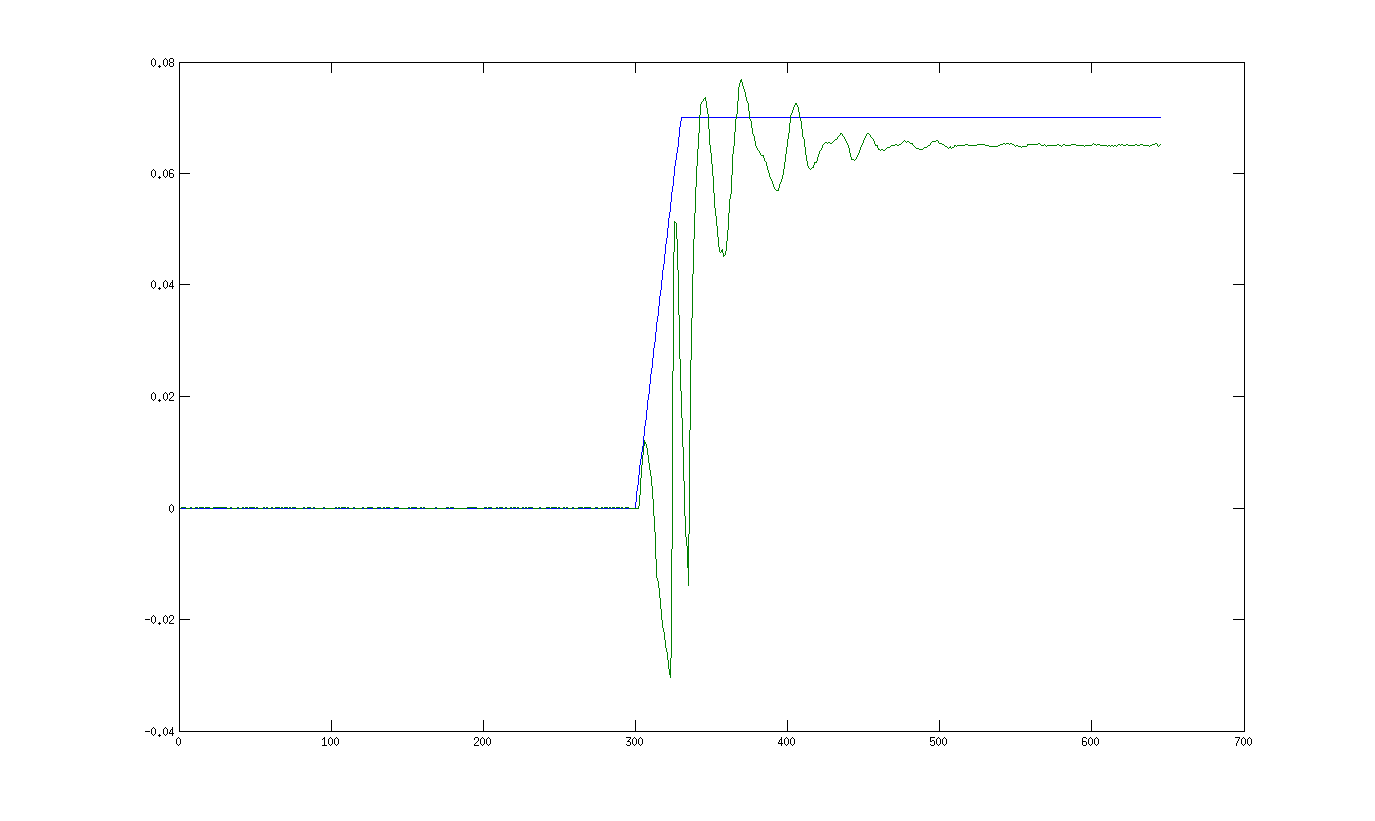

Data behind this chart, as committed beside it:
Tiempo, Angulo, Xcom, Ycom, Zcom, x_acc_robot, y_acc_robot, z_acc_robot, angulo_x, angulo_y, angulo_z, aceleracion_x, aceleracion_y, aceleracion_z, velocidad_angular_x, velocidad_angular_y, velocidad_angular_z, campo_magnetico_x, campo_magnetico_y, campo_magnetico_z, seno_x, seno_z, coseno_z, Xzmp-Juanlo
0.00, 0.00, 0, 0, 89.27, 0.00, 0.00, 0.00, 178.9, 1.65, 12.81, -0.50, 0.19, -9.80, 0.09, 0.53, -0.05, 0.46, 0.08, 0.84, 0.00, 0.00, 0.00, 0.00
0.08, 0.00, 0, 0, 89.27, 0.00, 0.00, 0.00, 178.9, 1.66, 12.81, 0.13, 0.22, -9.80, 0.54, -0.21, 0.01, 0.47, 0.09, 0.84, 0.00, 0.00, 0.00, 0.00
0.10, 0.00, 0, 0, 89.27, 0.00, 0.00, 0.00, 178.9, 1.67, 12.81, -0.52, 0.20, -9.77, -0.09, -0.07, -0.03, 0.46, 0.08, 0.84, 0.00, 0.00, 0.00, 0.00
0.13, 0.00, 0, 0, 89.27, 0.00, 0.00, 0.00, 178.9, 1.66, 12.81, -0.05, 0.28, -9.89, 0.22, 0.46, 0.12, 0.46, 0.08, 0.84, 0.00, 0.00, 0.00, 0.00
0.18, 0.00, 0, 0, 89.27, 0.00, 0.00, 0.00, 178.9, 1.65, 12.82, -0.09, 0.22, -9.70, -0.58, 0.60, -0.24, 0.46, 0.09, 0.84, 0.00, 0.00, 0.00, 0.00
0.19, 0.00, 0, 0, 89.27, 0.00, 0.00, 0.00, 178.9, 1.66, 12.81, -0.28, 0.16, -9.79, 0.31, -0.09, -0.16, 0.46, 0.09, 0.84, 0.00, 0.00, 0.00, 0.00
0.23, 0.00, 0, 0, 89.27, 0.00, 0.00, 0.00, 178.9, 1.65, 12.81, 0.06, 0.26, -9.89, 0.12, 0.04, -0.04, 0.46, 0.09, 0.84, 0.00, 0.00, 0.00, 0.00
0.26, 0.00, 0, 0, 89.27, 0.00, 0.00, 0.00, 178.9, 1.65, 12.82, -0.32, 0.14, -9.80, -0.42, 0.52, -0.90, 0.46, 0.09, 0.84, 0.00, 0.00, 0.00, 0.00
0.29, 0.00, 0, 0, 89.27, 0.00, 0.00, 0.00, 178.9, 1.65, 12.81, 0.14, 0.15, -9.92, -0.60, -0.09, -0.35, 0.46, 0.08, 0.84, 0.00, 0.00, 0.00, 0.00
0.32, 0.00, 0, 0, 89.27, 0.00, 0.00, 0.00, 178.9, 1.65, 12.81, -0.14, 0.14, -9.81, -0.30, -0.22, 0.01, 0.46, 0.09, 0.84, 0.00, 0.00, 0.00, 0.00
0.35, 0.00, 0, 0, 89.27, 0.00, 0.00, 0.00, 178.9, 1.66, 12.81, -0.33, 0.19, -9.79, -0.01, -0.43, 0.01, 0.46, 0.09, 0.84, 0.00, 0.00, 0.00, 0.00
0.38, 0.00, 0, 0, 89.27, 0.00, 0.00, 0.00, 178.9, 1.65, 12.80, -0.32, 0.14, -9.89, -0.31, 0.08, -0.49, 0.46, 0.09, 0.84, 0.00, 0.00, 0.00, 0.00
0.41, 0.00, 0, 0, 89.27, 0.00, 0.00, 0.00, 178.9, 1.65, 12.80, 0.09, 0.18, -10.05, -0.46, 0.31, 0.28, 0.46, 0.09, 0.84, 0.00, 0.00, 0.00, 0.00
0.46, 0.00, 0, 0, 89.27, 0.00, 0.00, 0.00, 178.9, 1.63, 12.81, -0.63, 0.28, -9.75, 0.48, -0.53, -0.31, 0.46, 0.09, 0.84, 0.00, 0.00, 0.00, 0.00
0.48, 0.00, 0, 0, 89.27, 0.00, 0.00, 0.00, 178.9, 1.63, 12.80, -0.29, 0.21, -9.97, -0.24, -0.15, -0.05, 0.46, 0.09, 0.84, 0.00, 0.00, 0.00, 0.00
0.52, 0.00, 0, 0, 89.27, 0.00, 0.00, 0.00, 178.9, 1.63, 12.80, -0.38, 0.14, -9.80, 0.02, -0.17, -0.05, 0.47, 0.09, 0.84, 0.00, 0.00, 0.00, 0.00
0.54, 0.00, 0, 0, 89.27, 0.00, 0.00, 0.00, 178.9, 1.63, 12.80, -0.29, 0.38, -9.76, 0.68, 0.46, -0.27, 0.46, 0.09, 0.84, 0.00, 0.00, 0.00, 0.00
0.57, 0.00, 0, 0, 89.27, 0.00, 0.00, 0.00, 178.9, 1.63, 12.81, -0.45, 0.14, -9.61, -0.37, -0.31, -0.32, 0.46, 0.09, 0.84, 0.00, 0.00, 0.00, 0.00
0.60, 0.00, 0, 0, 89.27, 0.00, 0.00, 0.00, 178.9, 1.63, 12.81, -0.73, 0.17, -9.71, -0.46, 0.26, 0.42, 0.46, 0.09, 0.84, 0.00, 0.00, 0.00, 0.00
0.63, 0.00, 0, 0, 89.27, 0.00, 0.00, 0.00, 178.9, 1.62, 12.81, -0.18, 0.21, -9.67, -0.11, -0.17, -0.22, 0.47, 0.09, 0.84, 0.00, 0.00, 0.00, 0.00
0.66, 0.00, 0, 0, 89.27, 0.00, 0.00, 0.00, 178.9, 1.61, 12.81, -0.17, 0.19, -9.50, -0.25, 0.50, -0.24, 0.46, 0.09, 0.84, 0.00, 0.00, 0.00, 0.00
0.69, 0.00, 0, 0, 89.27, 0.00, 0.00, 0.00, 178.9, 1.61, 12.80, 0.12, 0.15, -9.74, -0.33, 0.17, 0.23, 0.47, 0.09, 0.84, 0.00, 0.00, 0.00, 0.00
0.72, 0.00, 0, 0, 89.27, 0.00, 0.00, 0.00, 178.9, 1.61, 12.81, -0.46, 0.22, -9.80, -0.61, -0.33, 0.03, 0.47, 0.09, 0.84, 0.00, 0.00, 0.00, 0.00
0.75, 0.00, 0, 0, 89.27, 0.00, 0.00, 0.00, 178.9, 1.61, 12.80, -0.28, 0.22, -9.85, 0.09, 0.42, 0.77, 0.47, 0.09, 0.84, 0.00, 0.00, 0.00, 0.00
0.78, 0.00, 0, 0, 89.27, 0.00, 0.00, 0.00, 178.9, 1.61, 12.81, -0.41, 0.20, -9.78, -0.13, 0.37, -0.41, 0.47, 0.09, 0.84, 0.00, 0.00, 0.00, 0.00
0.81, 0.00, 0, 0, 89.27, 0.00, 0.00, 0.00, 178.9, 1.61, 12.80, -0.22, 0.22, -9.71, 0.22, 0.67, -0.33, 0.47, 0.09, 0.84, 0.00, 0.00, 0.00, 0.00
0.84, 0.00, 0, 0, 89.27, 0.00, 0.00, 0.00, 178.9, 1.61, 12.80, -0.01, 0.14, -9.63, -0.30, 0.61, 0.06, 0.47, 0.09, 0.84, 0.00, 0.00, 0.00, 0.00
0.87, 0.00, 0, 0, 89.27, 0.00, 0.00, 0.00, 178.9, 1.61, 12.82, -0.26, 0.23, -9.71, 0.10, 0.50, -0.36, 0.47, 0.08, 0.84, 0.00, 0.00, 0.00, 0.00
0.90, 0.00, 0, 0, 89.27, 0.00, 0.00, 0.00, 178.9, 1.61, 12.82, -0.08, 0.16, -9.90, -0.14, 0.30, -0.11, 0.47, 0.09, 0.84, 0.00, 0.00, 0.00, 0.00
0.93, 0.00, 0, 0, 89.27, 0.00, 0.00, 0.00, 178.9, 1.60, 12.82, -0.03, 0.11, -9.88, -0.29, 0.80, -0.72, 0.47, 0.09, 0.84, 0.00, 0.00, 0.00, 0.00
0.97, 0.00, 0, 0, 89.27, 0.00, 0.00, 0.00, 178.9, 1.59, 12.82, -0.20, 0.21, -9.71, -0.10, 0.57, 0.37, 0.47, 0.09, 0.84, 0.00, 0.00, 0.00, 0.00
1.00, 0.00, 0, 0, 89.27, 0.00, 0.00, 0.00, 178.8, 1.59, 12.81, -0.55, 0.16, -9.70, -0.11, -0.61, 0.14, 0.46, 0.09, 0.84, 0.00, 0.00, 0.00, 0.00
1.02, 0.00, 0, 0, 89.27, 0.00, 0.00, 0.00, 178.8, 1.60, 12.81, -0.23, 0.21, -9.68, -0.81, 0.37, -0.22, 0.47, 0.09, 0.84, 0.00, 0.00, 0.00, 0.00
1.06, 0.00, 0, 0, 89.27, 0.00, 0.00, 0.00, 178.8, 1.60, 12.81, 0.01, 0.16, -9.84, -0.10, -0.27, 0.08, 0.47, 0.09, 0.84, 0.00, 0.00, 0.00, 0.00
1.08, 0.00, 0, 0, 89.27, 0.00, 0.00, 0.00, 178.8, 1.61, 12.81, -0.03, 0.15, -9.84, -0.79, -0.27, -0.56, 0.47, 0.09, 0.84, 0.00, 0.00, 0.00, 0.00
1.11, 0.00, 0, 0, 89.27, 0.00, 0.00, 0.00, 178.8, 1.60, 12.81, -0.44, 0.26, -9.96, -0.13, 0.55, -0.80, 0.46, 0.08, 0.84, 0.00, 0.00, 0.00, 0.00
1.14, 0.00, 0, 0, 89.27, 0.00, 0.00, 0.00, 178.8, 1.60, 12.83, -0.07, 0.26, -9.74, -0.47, 0.32, -0.53, 0.46, 0.09, 0.84, 0.00, 0.00, 0.00, 0.00
1.18, 0.00, 0, 0, 89.27, 0.00, 0.00, 0.00, 178.8, 1.59, 12.83, -0.38, 0.15, -9.89, -0.12, 0.37, -1.02, 0.47, 0.08, 0.84, 0.00, 0.00, 0.00, 0.00
1.20, 0.00, 0, 0, 89.27, 0.00, 0.00, 0.00, 178.9, 1.58, 12.84, -0.15, 0.32, -9.83, -0.03, 0.52, -0.08, 0.46, 0.09, 0.84, 0.00, 0.00, 0.00, 0.00
1.24, 0.00, 0, 0, 89.27, 0.00, 0.00, 0.00, 178.8, 1.59, 12.84, -0.13, 0.19, -9.99, -0.09, -0.30, -0.47, 0.47, 0.09, 0.84, 0.00, 0.00, 0.00, 0.00
1.27, 0.00, 0, 0, 89.27, 0.00, 0.00, 0.00, 178.8, 1.59, 12.85, -0.07, 0.18, -9.94, -0.46, 0.19, -0.75, 0.47, 0.09, 0.84, 0.00, 0.00, 0.00, 0.00
1.31, 0.00, 0, 0, 89.27, 0.00, 0.00, 0.00, 178.9, 1.58, 12.85, -0.36, 0.18, -9.80, -0.04, 0.05, -0.56, 0.47, 0.09, 0.84, 0.00, 0.00, 0.00, 0.00
1.33, 0.00, 0, 0, 89.27, 0.00, 0.00, 0.00, 178.9, 1.58, 12.85, -0.03, 0.14, -9.68, -0.22, 0.45, 0.05, 0.47, 0.09, 0.84, 0.00, 0.00, 0.00, 0.00
1.36, 0.00, 0, 0, 89.27, 0.00, 0.00, 0.00, 178.9, 1.58, 12.85, -0.18, 0.22, -9.53, -0.05, 0.20, -0.21, 0.47, 0.09, 0.84, 0.00, 0.00, 0.00, 0.00
1.39, 0.00, 0, 0, 89.27, 0.00, 0.00, 0.00, 178.9, 1.58, 12.86, 0.04, 0.25, -9.71, 0.25, 0.40, -0.94, 0.47, 0.08, 0.84, 0.00, 0.00, 0.00, 0.00
1.42, 0.00, 0, 0, 89.27, 0.00, 0.00, 0.00, 178.9, 1.57, 12.84, -0.49, 0.18, -9.83, -0.62, 0.55, 0.20, 0.47, 0.09, 0.84, 0.00, 0.00, 0.00, 0.00
1.45, 0.00, 0, 0, 89.27, 0.00, 0.00, 0.00, 178.9, 1.56, 12.84, -0.11, 0.24, -9.86, -0.08, 0.35, -0.20, 0.47, 0.09, 0.84, 0.00, 0.00, 0.00, 0.00
1.49, 0.00, 0, 0, 89.27, 0.00, 0.00, 0.00, 178.9, 1.56, 12.85, -0.05, 0.17, -9.99, -0.25, 0.43, 0.10, 0.47, 0.09, 0.84, 0.00, 0.00, 0.00, 0.00
1.51, 0.00, 0, 0, 89.27, 0.00, 0.00, 0.00, 178.9, 1.55, 12.85, -0.39, 0.09, -9.80, 0.58, 0.27, -0.56, 0.47, 0.09, 0.84, 0.00, 0.00, 0.00, 0.00
1.54, 0.00, 0, 0, 89.27, 0.00, 0.00, 0.00, 178.8, 1.55, 12.86, -0.19, 0.17, -9.74, -0.21, -0.20, 0.18, 0.47, 0.09, 0.84, 0.00, 0.00, 0.00, 0.00
1.58, 0.00, 0, 0, 89.27, 0.00, 0.00, 0.00, 178.9, 1.55, 12.86, -0.68, 0.24, -9.85, 0.13, 0.08, -0.30, 0.47, 0.09, 0.84, 0.00, 0.00, 0.00, 0.00
1.62, 0.00, 0, 0, 89.27, 0.00, 0.00, 0.00, 178.8, 1.55, 12.85, -0.21, 0.21, -9.93, -0.35, -0.63, -0.07, 0.47, 0.09, 0.84, 0.00, 0.00, 0.00, 0.00
1.63, 0.00, 0, 0, 89.27, 0.00, 0.00, 0.00, 178.8, 1.55, 12.85, -0.07, 0.13, -9.90, -0.15, -0.31, -0.57, 0.47, 0.08, 0.84, 0.00, 0.00, 0.00, 0.00
1.67, 0.00, 0, 0, 89.27, 0.00, 0.00, 0.00, 178.8, 1.54, 12.85, -0.21, 0.19, -9.83, 0.04, 0.43, -0.31, 0.47, 0.08, 0.84, 0.00, 0.00, 0.00, 0.00
1.70, 0.00, 0, 0, 89.27, 0.00, 0.00, 0.00, 178.8, 1.55, 12.85, -0.66, 0.18, -9.92, -0.40, 0.08, -0.31, 0.47, 0.08, 0.84, 0.00, 0.00, 0.00, 0.00
1.73, 0.00, 0, 0, 89.27, 0.00, 0.00, 0.00, 178.8, 1.56, 12.85, -0.46, 0.24, -9.78, 0.03, -0.07, -0.59, 0.47, 0.08, 0.84, 0.00, 0.00, 0.00, 0.00
1.76, 0.00, 0, 0, 89.27, 0.00, 0.00, 0.00, 178.8, 1.56, 12.85, -0.10, 0.18, -9.84, 0.08, -0.20, -0.52, 0.47, 0.08, 0.84, 0.00, 0.00, 0.00, 0.00
1.79, 0.00, 0, 0, 89.27, 0.00, 0.00, 0.00, 178.8, 1.56, 12.84, 0.24, 0.18, -9.89, 0.08, -0.60, 0.38, 0.47, 0.08, 0.84, 0.00, 0.00, 0.00, 0.00
1.85, 0.00, 0, 0, 89.27, 0.00, 0.00, 0.00, 178.8, 1.57, 12.83, -0.51, 0.21, -9.82, -0.61, -0.37, -0.46, 0.47, 0.08, 0.84, 0.00, 0.00, 0.00, 0.00
1.87, 0.00, 0, 0, 89.27, 0.00, 0.00, 0.00, 178.8, 1.58, 12.84, -0.24, 0.20, -9.94, 0.44, -0.30, 0.02, 0.47, 0.08, 0.84, 0.00, 0.00, 0.00, 0.00
... 585 more rows
